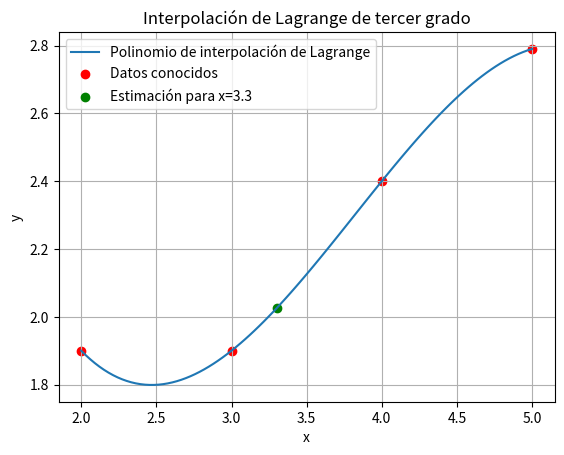

Write the Python code that produced this figure.
import numpy as np
import matplotlib.pyplot as plt

x_datos = np.array([2,3, 4, 5])  
y_datos = np.array([1.90, 1.90, 2.40, 2.79])  

"""
Utilice un código de programación de Python para realizar los ejercicios b, c, d, e. 
Como resultado coloque el código, si no se ve bien, se puede colocar como imagen. Además, 

Ejercicio E

"""

y_real = 2.0 

def lagrange_tercer_grado(x, x_datos, y_datos):
    n = len(x_datos)
    resultado = 0
    for i in range(n):
        termino = y_datos[i]
        for j in range(n):
            if i != j:
                numerador = x - x_datos[j]
                denominador = x_datos[i] - x_datos[j]
                termino *= numerador / denominador
        resultado += termino
    return resultado

x_estimado = 3.3
y_estimado = lagrange_tercer_grado(x_estimado, x_datos, y_datos)
print("Estimación para x = 3.3:", y_estimado)
error_relativo = abs((y_real - y_estimado) / y_real) * 100

print("Error relativo:", error_relativo, "%")

x_valores = np.linspace(min(x_datos), max(x_datos), 100)
y_valores = lagrange_tercer_grado(x_valores, x_datos, y_datos)

plt.plot(x_valores, y_valores, label='Polinomio de interpolación de Lagrange')
plt.scatter(x_datos, y_datos, color='red', label='Datos conocidos')
plt.scatter(x_estimado, y_estimado, color='green', label=f'Estimación para x={x_estimado}')
plt.xlabel('x')
plt.ylabel('y')
plt.title('Interpolación de Lagrange de tercer grado')
plt.legend()
plt.grid(True)
plt.show()
